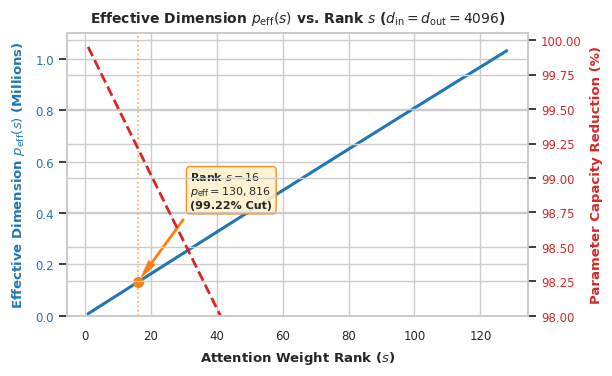
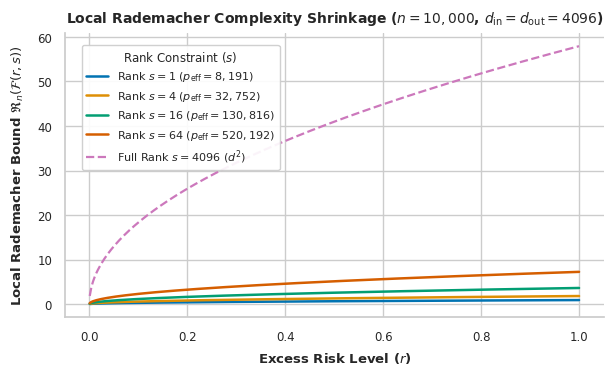

Write Python code to recreate these figures, in order.
import numpy as np
import matplotlib.pyplot as plt
import seaborn as sns

# Set high-quality style for academic publication
sns.set_theme(style='whitegrid', palette='colorblind')
plt.rcParams['font.sans-serif'] = 'DejaVu Sans'
plt.rcParams['font.size'] = 9.5
plt.rcParams['axes.titlesize'] = 10.5
plt.rcParams['axes.labelsize'] = 9.5
plt.rcParams['xtick.labelsize'] = 8.5
plt.rcParams['ytick.labelsize'] = 8.5
plt.rcParams['figure.dpi'] = 300

print("=" * 74)
print("Running Simulation & Curve Generation for Low-Rank Attention Bounds")
print("=" * 74)

# ==============================================================================
# Figure 1: Effective Dimension & Capacity Reduction Percentage
# ==============================================================================
d_in = 4096
d_out = 4096
full_dim = d_in * d_out

ranks = np.arange(1, 129)
p_eff = ranks * (d_out + d_in - ranks)
capacity_cut = (1.0 - p_eff / full_dim) * 100.0

fig, ax1 = plt.subplots(figsize=(6.2, 3.8))

color1 = '#1f77b4'
ax1.set_xlabel('Attention Weight Rank ($s$)', fontweight='bold', labelpad=5)
ax1.set_ylabel(r'Effective Dimension $p_{\mathrm{eff}}(s)$ (Millions)', color=color1, fontweight='bold', labelpad=6)
line1 = ax1.plot(ranks, p_eff / 1e6, color=color1, linewidth=2.2, label=r'Effective Dim $p_{\mathrm{eff}}(s)$')
ax1.tick_params(axis='y', labelcolor=color1)
ax1.set_ylim(0, 1.1)

ax2 = ax1.twinx()
color2 = '#d62728'
ax2.set_ylabel('Parameter Capacity Reduction (%)', color=color2, fontweight='bold', labelpad=6)
line2 = ax2.plot(ranks, capacity_cut, color=color2, linewidth=2.0, linestyle='--', label='Capacity Reduction (%)')
ax2.tick_params(axis='y', labelcolor=color2)
ax2.set_ylim(98.0, 100.05)

# Highlight Target Rank s=16
s_target = 16
p_eff_16 = s_target * (d_out + d_in - s_target)
pct_16 = (1.0 - p_eff_16 / full_dim) * 100.0

ax1.plot(s_target, p_eff_16 / 1e6, 'o', color='#ff7f0e', markersize=7, zorder=5)
ax1.axvline(x=s_target, color='#ff7f0e', linestyle=':', alpha=0.7, linewidth=1.2)

annot_text = rf"Rank $s={s_target}$" + "\n" + rf"$p_{{\mathrm{{eff}}}} = {p_eff_16:,}$" + "\n" + f"({pct_16:.2f}% Cut)"
ax1.annotate(annot_text,
             xy=(s_target, p_eff_16 / 1e6),
             xytext=(32, 0.42),
             arrowprops=dict(facecolor='#ff7f0e', edgecolor='#ff7f0e', shrink=0.08, width=1.0, headwidth=5),
             bbox=dict(boxstyle='round,pad=0.35', facecolor='#fff2cc', edgecolor='#ff7f0e', alpha=0.9),
             fontsize=8.0, fontweight='bold')

plt.title(rf'Effective Dimension $p_{{\mathrm{{eff}}}}(s)$ vs. Rank $s$ ($d_{{\mathrm{{in}}}}=d_{{\mathrm{{out}}}}={d_in}$)',
          fontsize=10.0, fontweight='bold', pad=8)

plt.tight_layout()
plt.savefig('fig1_rank_dimension_reduction.png', dpi=300, bbox_inches='tight')
plt.close()
print("[SUCCESS] Figure 1 generated and saved as 'fig1_rank_dimension_reduction.png'")

# ==============================================================================
# Figure 2: Local Rademacher Complexity Contraction Curves
# ==============================================================================
r_vals = np.linspace(0.001, 1.0, 300)
sample_size = 10000
ranks_to_compare = [1, 4, 16, 64, 4096]

fig, ax = plt.subplots(figsize=(6.2, 3.8))
colors = sns.color_palette('colorblind', len(ranks_to_compare))

for idx, s in enumerate(ranks_to_compare):
    p_eff_val = s * (d_out + d_in - s)
    rad_complexity = np.sqrt((s * (d_out + d_in) * r_vals) / sample_size)
    
    if s == 4096:
        label_str = f'Full Rank $s=4096$ ($d^2$)'
        linestyle = '--'
        linewidth = 1.6
    else:
        label_str = rf'Rank $s={s}$ ($p_{{\mathrm{{eff}}}}={p_eff_val:,}$)'
        linestyle = '-'
        linewidth = 1.8
        
    ax.plot(r_vals, rad_complexity, label=label_str, color=colors[idx], linestyle=linestyle, linewidth=linewidth)

ax.set_xlabel('Excess Risk Level ($r$)', fontweight='bold', labelpad=5)
ax.set_ylabel(r'Local Rademacher Bound $\mathfrak{R}_n(\mathcal{F}(r,s))$', fontweight='bold', labelpad=8)
ax.set_title(rf'Local Rademacher Complexity Shrinkage ($n={sample_size:,}$, $d_{{\mathrm{{in}}}}=d_{{\mathrm{{out}}}}={d_in}$)',
             fontsize=10.0, fontweight='bold', pad=8)

ax.legend(title='Rank Constraint ($s$)', frameon=True, facecolor='white', framealpha=0.92,
          fontsize=8.0, title_fontsize=8.5, loc='upper left', bbox_to_anchor=(0.02, 0.98))

sns.despine(ax=ax)
plt.tight_layout()
plt.savefig('fig2_rademacher_shrinkage.png', dpi=300, bbox_inches='tight')
plt.close()
print("[SUCCESS] Figure 2 generated and saved as 'fig2_rademacher_shrinkage.png'")

print("=" * 74)
print("All plots generated successfully. Ready for evaluation.")
print("=" * 74)
